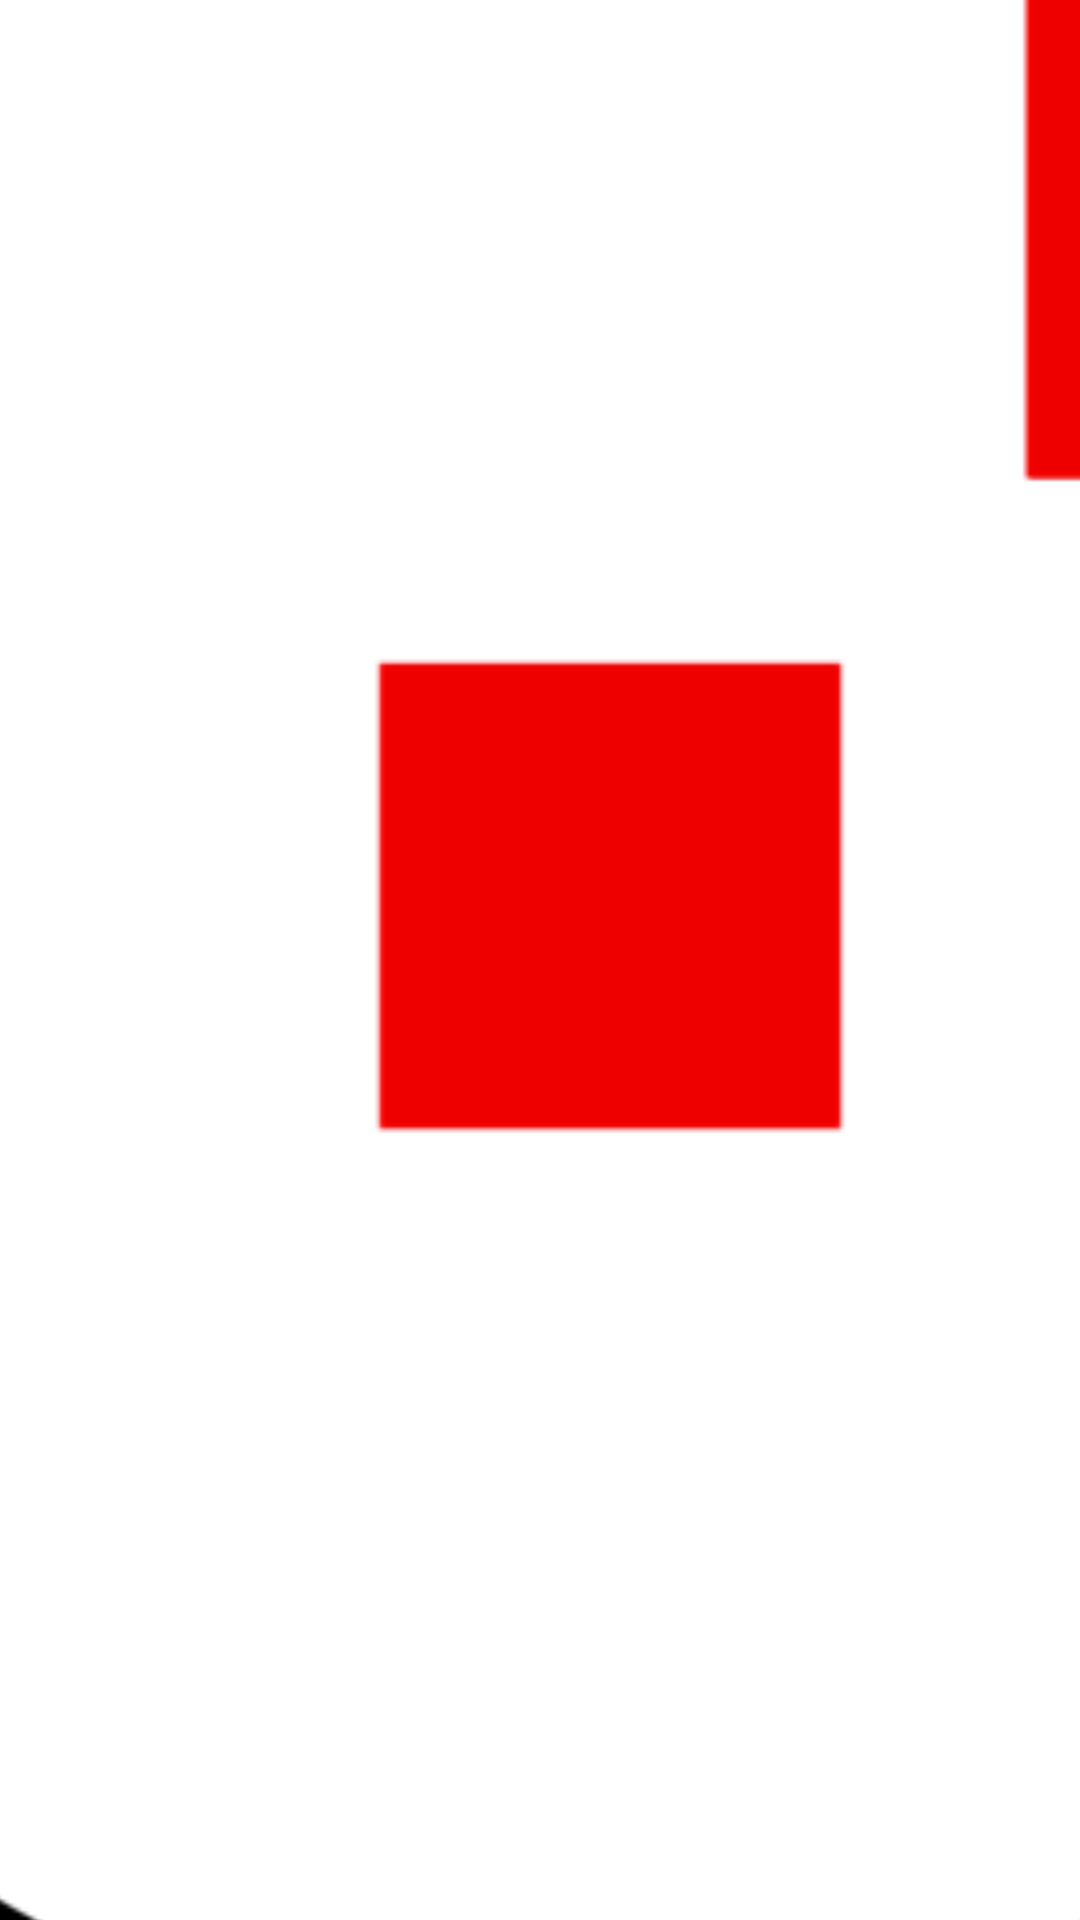

Write the Android layout XML for this screen, with the resource values it uses.
<!-- AndroidManifest.xml: application theme AppTheme -->
<!-- res/layout/launch_screen.xml -->
<?xml version="1.0" encoding="utf-8"?>
<RelativeLayout xmlns:android="http://schemas.android.com/apk/res/android"
    android:orientation="vertical"
    android:layout_width="match_parent"
    android:layout_height="match_parent"
    android:background="#ffffff"
    >

    <ImageView
        android:layout_width="match_parent"
        android:layout_height="match_parent"
        android:scaleType="center"
        android:src="@drawable/launch_screen" />
</RelativeLayout>
<!-- resources referenced by this layout -->
<resources>
  <!-- drawable launch_screen: png bitmap (drawable-ldpi, 56468 bytes) -->
  <style name="AppTheme" parent="Theme.AppCompat.DayNight.NoActionBar" />
</resources>
